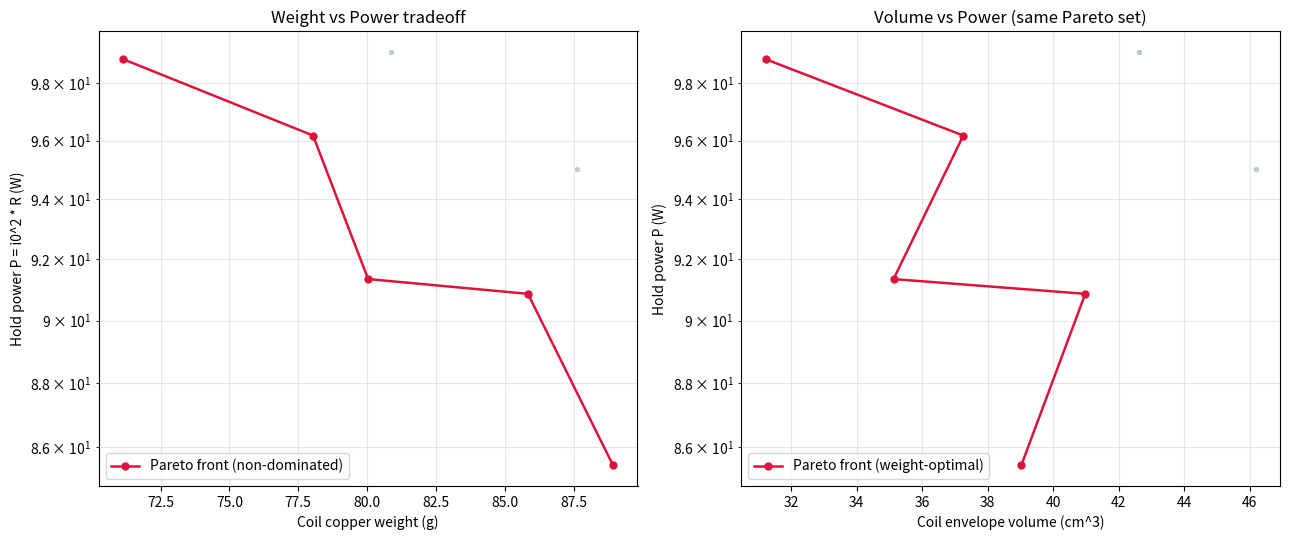
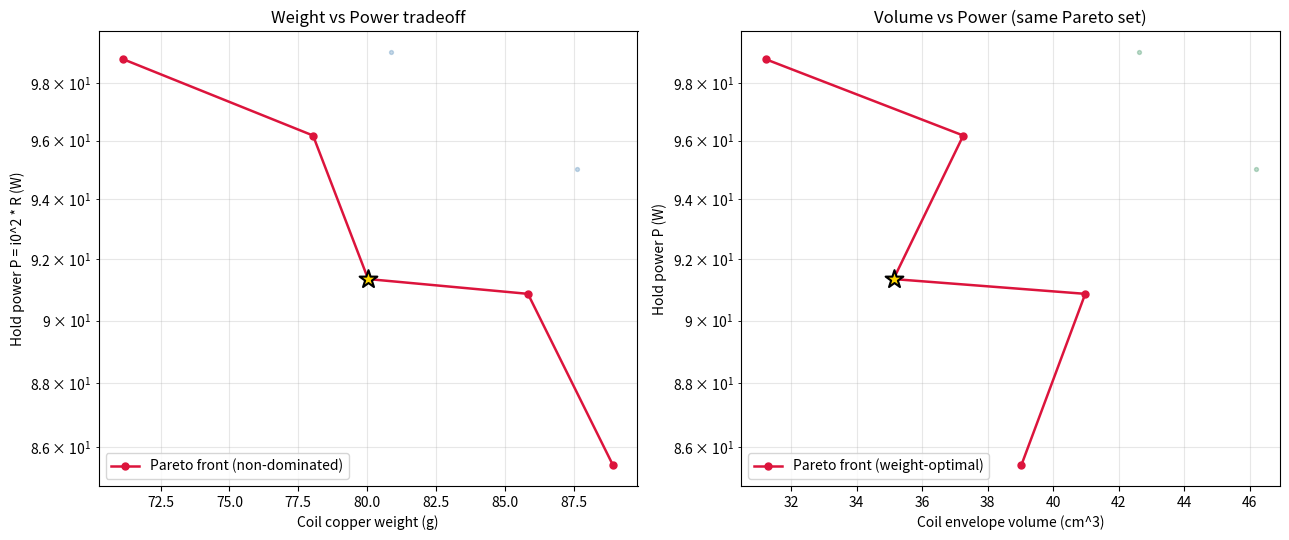

Reproduce these figures in Python, in order.
import numpy as np
import matplotlib
import matplotlib.pyplot as plt

# ============================================================
# MAGLEV COIL DESIGN + PARETO OPTIMIZATION (weight/volume vs power)
# ============================================================
# Physics recap: F(i,x) = sum over each real turn k of
#   1.5 * mu0 * m_dip * r_k^2 * i * x_k / (r_k^2 + x_k^2)^2.5
# We sum turn-by-turn rather than lumping into one "effective loop",
# since the coil is comparable in size to the hover gap.
#
# CONVENTION (must match the closed-loop simulator!):
#   x0 is the hover gap measured from the TOP SURFACE of the coil,
#   not from the coil's axial mid-plane. The closed-loop sim defines
#   force_per_amp(x) with "x is height ABOVE THE TOP OF THE COIL" and
#   converts internally via x_center = x + coil_top. We do the exact
#   same conversion here so that a design picked by this sweep, when
#   handed to the sim with the same x0, sees the same physical gap and
#   therefore the same Fpa/i0/P0 this sweep computed for it.
#
# THE TRADEOFF: for a fixed geometry, adding copper (more turns, and/or
# thicker wire) always helps power in one of two ways:
#   - more turns -> lower i0 needed for the same force (i0 ~ 1/N)
#   - thicker wire -> lower resistance per unit length (R ~ 1/d_wire^2)
# Both reduce power (P = i0^2 * R), but both also add weight/volume.
# There is no free lunch -- this script maps out exactly how much power
# you save per gram of extra copper, and finds the non-dominated
# (Pareto-optimal) designs: the ones where no OTHER design is both
# lighter AND lower power.
# ============================================================

# ---------------- CONSTANTS ----------------
mu0     = 4*np.pi*1e-7     # T*m/A
rho_cu  = 1.72e-8          # Ohm*m, copper resistivity (~30C)
dens_cu = 8960.0           # kg/m^3

# ---------------- LIMITS (hard feasibility bounds) ----------------
# NOTE: kept identical to the closed-loop sim's I_max/P_max so that
# "feasible" means the same thing in both scripts. (Sim previously used
# I_max=25, P_max=100; sweep previously used I_max=20, P_max=300 -- that
# mismatch meant designs accepted here could still blow the sim's power
# budget. Now unified on the tighter, sim-side numbers.)
V_max = 20.0
I_max = 25.0
P_max = 100.0
W_max = 5000.0      # maximum copper weight (g)
L_wire_max = 20.0 # maximum total wire length (m)
# ---------------- HOVER TARGET ----------------
x0 = 0.05                  # m, measured from the coil's TOP SURFACE

# ---------------- MAGNET ----------------
M_magnet  = 0.030           # kg
M_payload = 0.000           # kg (extra mass carried by the magnet)

M_total = M_magnet + M_payload

Br       = 1.32             # T, N42 typical
mag_dia  = 0.025            # m
mag_h    = 0.005            # m
V_mag  = np.pi*(mag_dia/2)**2*mag_h
m_dip  = Br*V_mag/mu0

# ---------------- FIXED CONSTRAINT ----------------
ID = 0.060                  # m, inner diameter is fixed; OD & height are free

# ---------------- DESIGN SPACE TO SWEEP ----------------
awg_range        = range(20, 22)            # thicker (8) to thinner (26) wire
n_layers_range   = range(1, 10)            # radial layers
turns_pl_range   = range(1, 1000)            # axial turns per layer

# ============================================================
# Core physics for one candidate design
# ============================================================
def awg_to_diameter_m(awg, insulation_factor=1.07):
    d_bare = 0.127e-3 * 92**((36-awg)/39.0)
    return d_bare*insulation_factor, d_bare

def build_design(awg, n_layers, turns_per_layer):
    d_wire, d_bare = awg_to_diameter_m(awg)
    R_in = ID/2
    radii    = R_in + d_wire*(np.arange(n_layers)+0.5)
    z_offset = d_wire*(np.arange(turns_per_layer) - (turns_per_layer-1)/2.0)
    RR, ZZ = np.meshgrid(radii, z_offset, indexing='ij')
    radii_flat = RR.ravel()
    z_flat     = ZZ.ravel()
    N = radii_flat.size

    # Coil axial extent, needed to convert "x0 above the coil top" into
    # the mid-plane-referenced coordinate the per-turn sum uses.
    # (Matches the closed-loop sim's coil_top = coil_height/2 exactly.)
    coil_height = turns_per_layer*d_wire
    coil_top = coil_height/2.0

    x_center = x0 + coil_top
    x_k = x_center - z_flat
    denom = (radii_flat**2 + x_k**2)**2.5
    Fpa = float((1.5*mu0*m_dip*(radii_flat**2)*x_k/denom).sum())  # N per amp
    if Fpa <= 0:
        return None  # degenerate geometry, skip

    i0 = (M_total*9.81)/Fpa

    wire_area    = np.pi*(d_bare/2)**2
    total_length = float((2*np.pi*radii_flat).sum())
    R_dc = rho_cu*total_length/wire_area
    weight_kg = total_length*wire_area*dens_cu

    V0 = i0 * R_dc
    P0 = i0**2 * R_dc

    OD = 2*(R_in + n_layers*d_wire)
    height = coil_height
    volume_cm3 = np.pi*(OD/2)**2*height*1e6

    # ---------- Approximate inductance (Wheeler multilayer) ----------
    r_mean = (ID + OD)/4          # mean radius [m]
    coil_width = (OD - ID)/2      # radial thickness [m]
    coil_length = height          # axial length [m]

    # convert to inches
    r_in = r_mean / 0.0254
    l_in = coil_length / 0.0254
    w_in = coil_width / 0.0254

    # Wheeler multilayer formula (µH)
    L_uH = (0.8 * r_in**2 * N**2) / (6*r_in + 9*l_in + 10*w_in)

    L = L_uH * 1e-6

    feasible = (
        (V0 <= V_max) and
        (i0 <= I_max) and
        (P0 <= P_max) and
        (weight_kg * 1000 <= W_max) and
        (total_length <= L_wire_max)
    )

    return dict(awg=awg, n_layers=n_layers, turns_per_layer=turns_per_layer,
                N=N, i0=i0, R_dc=R_dc, V0=V0, P0=P0, L=L, tau=L/R_dc if R_dc>0 else np.nan,
                weight_g=weight_kg*1000, OD_mm=OD*1000, height_mm=height*1000,
                volume_cm3=volume_cm3, length_m=total_length, feasible=feasible)

# ============================================================
# Sweep the design space
# ============================================================
print("Sweeping design space...")
designs = []
for awg in awg_range:
    for nl in n_layers_range:
        for tpl in turns_pl_range:
            d = build_design(awg, nl, tpl)
            if d is not None:
                designs.append(d)
print(f"Evaluated {len(designs)} candidate designs.")

feasible_designs = [d for d in designs if d['feasible']]
print(f"{len(feasible_designs)} are feasible under V<={V_max}V, I<={I_max}A, P<={P_max}W, W<={W_max}g, L<={L_wire_max}m")

scatter_lookup = feasible_designs
# ============================================================
# Pareto front: minimize (weight_g, P0), via sort + running-minimum sweep
# ============================================================
def pareto_front(points, x_key, y_key):
    """Non-dominated set for minimizing both x_key and y_key.
    O(n log n): sort by x ascending, keep a point only if it beats the
    best y seen so far among lighter/equal-x points -- this is exactly
    the definition of 'no other point is better-or-equal in both and
    strictly better in at least one'."""
    pts_sorted = sorted(points, key=lambda p: p[x_key])
    front = []
    best_y = np.inf
    for p in pts_sorted:
        if p[y_key] < best_y - 1e-12:
            front.append(p)
            best_y = p[y_key]
    return front

front = pareto_front(feasible_designs, 'weight_g', 'P0')
front_sorted = sorted(front, key=lambda p: p['weight_g'])

print(f"\n{len(front_sorted)} Pareto-optimal designs found (weight vs power).")
print("\n--- Pareto frontier (lightest -> heaviest) ---")
print(f"{'AWG':>4} {'layers':>7} {'t/layer':>8} {'N':>5} {'i0(A)':>7} "
      f"{'V(V)':>6} {'P(W)':>7} {'wt(g)':>7} {'len(m)':>7} {'OD(mm)':>7} {'h(mm)':>7}")
for p in front_sorted:
    print(f"{p['awg']:>4} {p['n_layers']:>7} {p['turns_per_layer']:>8} {p['N']:>5} "
          f"{p['i0']:>7.2f} {p['V0']:>6.2f} {p['P0']:>7.2f} {p['weight_g']:>7.1f} "
          f"{p['length_m']:>7.2f} {p['OD_mm']:>7.1f} {p['height_mm']:>7.1f}")




# ============================================================
# Plot: weight vs power, all feasible designs + Pareto front highlighted
# ============================================================
fig, axes = plt.subplots(1, 2, figsize=(13, 5.5))

# --- Left: weight vs power ---
ax = axes[0]
wt_all = [d['weight_g'] for d in feasible_designs]
p_all  = [d['P0'] for d in feasible_designs]
scatter1 = ax.scatter(
    wt_all,
    p_all,
    s=8,
    alpha=0.3,
    color='steelblue',
    picker=True,
)

wt_f = [p['weight_g'] for p in front_sorted]
p_f  = [p['P0'] for p in front_sorted]
ax.plot(wt_f, p_f, '-o', color='crimson', markersize=5, linewidth=1.8,
         label='Pareto front (non-dominated)')

ax.set_xlabel('Coil copper weight (g)')
ax.set_ylabel('Hold power P = i0^2 * R (W)')
ax.set_title('Weight vs Power tradeoff')
ax.set_yscale('log')
ax.grid(True, alpha=0.3, which='both')
ax.legend()

# --- Right: volume vs power ---
ax2 = axes[1]
vol_all = [d['volume_cm3'] for d in feasible_designs]
scatter2 = ax2.scatter(
    vol_all,
    p_all,
    s=8,
    alpha=0.3,
    color='seagreen',
    picker=True,
)
vol_f = [p['volume_cm3'] for p in front_sorted]
ax2.plot(vol_f, p_f, '-o', color='crimson', markersize=5, linewidth=1.8,
          label='Pareto front (weight-optimal)')
ax2.set_xlabel('Coil envelope volume (cm^3)')
ax2.set_ylabel('Hold power P (W)')
ax2.set_title('Volume vs Power (same Pareto set)')
ax2.set_yscale('log')
ax2.grid(True, alpha=0.3, which='both')
ax2.legend()

annotation1 = ax.annotate(
    "",
    xy=(0, 0),
    xytext=(20, 20),
    textcoords="offset points",
    bbox=dict(boxstyle="round", fc="white"),
    arrowprops=dict(arrowstyle="->"),
)
annotation1.set_visible(False)

annotation2 = ax2.annotate(
    "",
    xy=(0, 0),
    xytext=(20, 20),
    textcoords="offset points",
    bbox=dict(boxstyle="round", fc="white"),
    arrowprops=dict(arrowstyle="->"),
)
annotation2.set_visible(False)


def on_pick(event):

    ind = event.ind[0]
    d = scatter_lookup[ind]

    txt = (
        f"AWG {d['awg']}\n"
        f"{d['n_layers']} layers\n"
        f"{d['turns_per_layer']} turns/layer\n"
        f"N = {d['N']}\n"
        f"I = {d['i0']:.2f} A\n"
        f"V = {d['V0']:.2f} V\n"
        f"P = {d['P0']:.2f} W\n"
        f"R = {d['R_dc']:.3f} Ω\n"
        f"L = {d['L']*1000:.2f} mH\n"
        f"τ = {1000*d['tau']:.2f} ms\n"
        f"Weight = {d['weight_g']:.1f} g\n"
        f"Wire length = {d['length_m']:.2f} m\n"
        f"OD = {d['OD_mm']:.1f} mm\n"
        f"Height = {d['height_mm']:.1f} mm"
    )

    print("\n" + "="*50)
    print(txt)
    print("="*50)

    # Hide both annotations first
    annotation1.set_visible(False)
    annotation2.set_visible(False)

    if event.artist == scatter1:
        annotation = annotation1
        x = d['weight_g']
        y = d['P0']
    elif event.artist == scatter2:
        annotation = annotation2
        x = d['volume_cm3']
        y = d['P0']
    else:
        return

    annotation.xy = (x, y)
    annotation.set_text(txt)
    annotation.set_visible(True)

    fig.canvas.draw_idle()


fig.canvas.mpl_connect("pick_event", on_pick)


plt.tight_layout()
plt.show()

# ============================================================
# Pick a "knee" design: the point of diminishing returns on the front
# (max curvature point via simple discrete estimate) as a sane default
# ============================================================
if len(front_sorted) >= 3:
    w = np.array([p['weight_g'] for p in front_sorted])
    p = np.array([p['P0'] for p in front_sorted])
    # normalize both axes 0-1 so curvature isn't dominated by units
    wn = (w - w.min())/(w.max()-w.min()+1e-9)
    pn = (p - p.min())/(p.max()-p.min()+1e-9)
    dist_to_origin_corner = np.hypot(wn, pn)  # distance to the ideal (0 weight, 0 power) corner
    knee_idx = int(np.argmin(dist_to_origin_corner))
    knee = front_sorted[knee_idx]

    ax.scatter(
        knee['weight_g'],
        knee['P0'],
        s=180,
        marker='*',
        color='gold',
        edgecolor='black',
        linewidth=1.5,
        zorder=20,
        label='Chosen design'
    )

    ax2.scatter(
        knee['volume_cm3'],
        knee['P0'],
        s=180,
        marker='*',
        color='gold',
        edgecolor='black',
        linewidth=1.5,
        zorder=20,
    )

    print(f"\n--- Suggested 'knee' design (best balance of weight vs power) ---")
    print(f"AWG {knee['awg']}, {knee['n_layers']} layers x {knee['turns_per_layer']} turns/layer "
          f"= {knee['N']} turns")
    print(f"i0={knee['i0']:.2f} A, V={knee['V0']:.2f} V, P={knee['P0']:.2f} W, "
          f"weight={knee['weight_g']:.0f} g, OD={knee['OD_mm']:.1f} mm, height={knee['height_mm']:.1f} mm, length={knee['length_m']:.1f} m")
